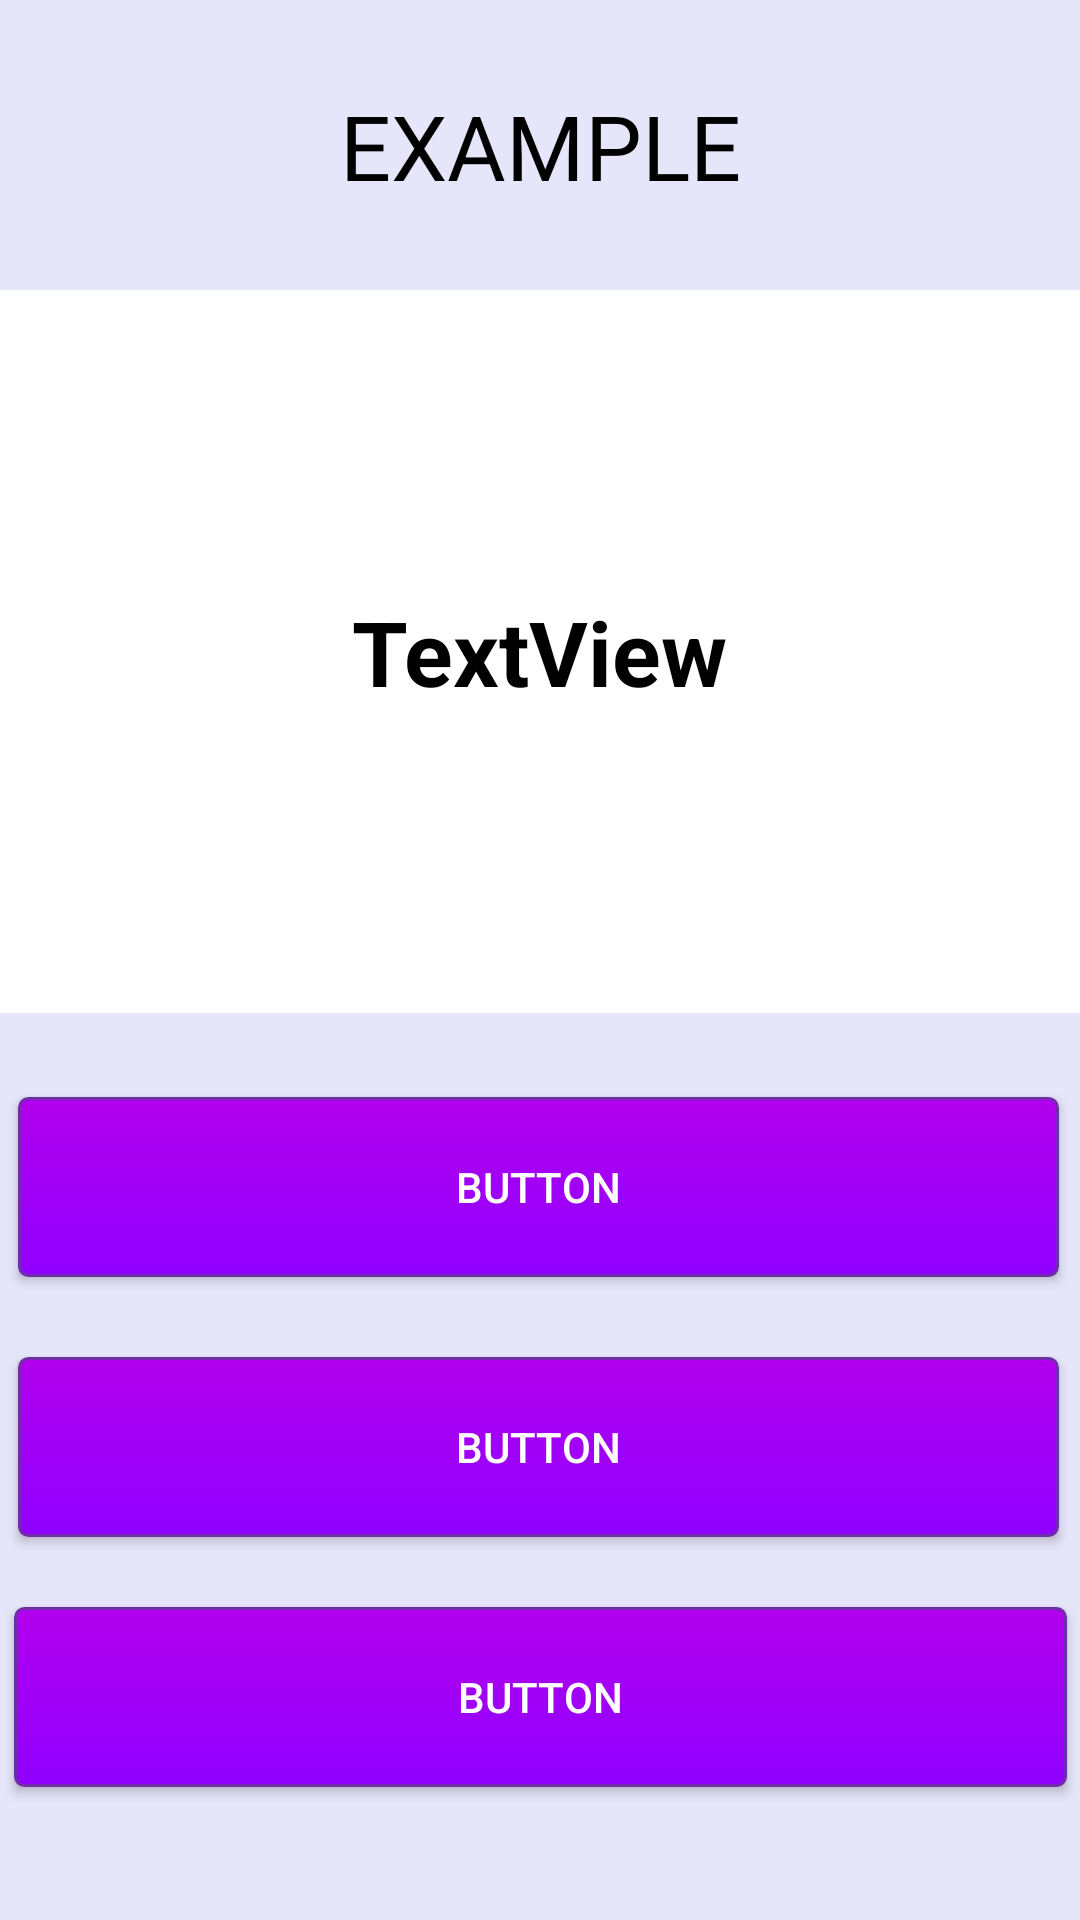

The Android layout XML behind this screen, and the referenced resources:
<!-- AndroidManifest.xml: application theme Theme.TestingFlashy -->
<!-- res/layout/activity_study_page.xml -->
<?xml version="1.0" encoding="utf-8"?>
<androidx.constraintlayout.widget.ConstraintLayout xmlns:android="http://schemas.android.com/apk/res/android"
    xmlns:app="http://schemas.android.com/apk/res-auto"
    xmlns:tools="http://schemas.android.com/tools"
    android:layout_width="match_parent"
    android:layout_height="match_parent"
    android:background="#E6E6FA"
    tools:context=".StudyPage">

    <TextView
        android:id="@+id/QuestionView"
        android:layout_width="376dp"
        android:layout_height="241dp"
        android:background="#E6E1E1"
        android:gravity="center"
        android:text="TextView"
        android:textAlignment="center"
        android:textColor="@color/black"
        android:textSize="30dp"
        android:textStyle="bold"
        android:backgroundTint="@color/white"
        app:layout_constraintBottom_toBottomOf="parent"
        app:layout_constraintEnd_toEndOf="parent"
        app:layout_constraintHorizontal_bias="0.542"
        app:layout_constraintStart_toStartOf="parent"
        app:layout_constraintTop_toTopOf="parent"
        app:layout_constraintVertical_bias="0.242" />

    <androidx.appcompat.widget.AppCompatButton
        android:id="@+id/option1Button"
        android:layout_width="347dp"
        android:layout_height="60dp"
        android:text="Button"
        android:textColor="@color/white"
        android:background="@drawable/mybutton"
        app:layout_constraintBottom_toBottomOf="parent"
        app:layout_constraintEnd_toEndOf="parent"
        app:layout_constraintHorizontal_bias="0.468"
        app:layout_constraintStart_toStartOf="parent"
        app:layout_constraintTop_toBottomOf="@+id/QuestionView"
        app:layout_constraintVertical_bias="0.115" />

    <androidx.appcompat.widget.AppCompatButton
        android:id="@+id/option2Button"
        android:layout_width="347dp"
        android:layout_height="60dp"
        android:text="Button"
        android:textColor="@color/white"
        android:background="@drawable/mybutton"
        app:layout_constraintBottom_toBottomOf="parent"
        app:layout_constraintEnd_toEndOf="parent"
        app:layout_constraintHorizontal_bias="0.468"
        app:layout_constraintStart_toStartOf="parent"
        app:layout_constraintTop_toBottomOf="@+id/option1Button"
        app:layout_constraintVertical_bias="0.173" />

    <androidx.appcompat.widget.AppCompatButton
        android:id="@+id/option3Button"
        android:layout_width="351dp"
        android:layout_height="60dp"
        android:text="Button"
        android:textColor="@color/white"
        android:background="@drawable/mybutton"
        app:layout_constraintBottom_toBottomOf="parent"
        app:layout_constraintEnd_toEndOf="parent"
        app:layout_constraintStart_toStartOf="parent"
        app:layout_constraintTop_toBottomOf="@+id/option2Button"
        app:layout_constraintVertical_bias="0.344" />

    <TextView
        android:id="@+id/questionCountView"
        android:layout_width="wrap_content"
        android:layout_height="wrap_content"
        android:text="EXAMPLE"
        android:textSize="30dp"
        android:textColor="@color/black"
        app:layout_constraintBottom_toTopOf="@+id/QuestionView"
        app:layout_constraintEnd_toEndOf="parent"
        app:layout_constraintStart_toStartOf="parent"
        app:layout_constraintTop_toTopOf="parent" />

</androidx.constraintlayout.widget.ConstraintLayout>
<!-- resources referenced by this layout -->
<resources>
  <!-- drawable mybutton (drawable) -->
  <?xml version="1.0" encoding="utf-8"?>
  <selector xmlns:android="http://schemas.android.com/apk/res/android" >
      <item android:state_pressed="true" >
          <shape android:shape="rectangle"  >
              <corners android:radius="3dip" />
              <stroke android:width="1dip" android:color="#6F2DA8" />
              <gradient android:angle="-90" android:startColor="#8F00FF" android:endColor="#B200Ed"  />
          </shape>
      </item>
      <item android:state_focused="true">
          <shape android:shape="rectangle"  >
              <corners android:radius="3dip" />
              <stroke android:width="1dip" android:color="#6F2DA8" />
              <solid android:color="#B200Ed"/>
          </shape>
      </item>
      <item >
          <shape android:shape="rectangle"  >
              <corners android:radius="3dip" />
              <stroke android:width="1dip" android:color="#6F2DA8" />
              <gradient android:angle="-90" android:startColor="#B200Ed" android:endColor="#8F00FF" />
          </shape>
      </item>
  </selector>
  <style name="Theme.TestingFlashy" parent="Theme.MaterialComponents.DayNight.DarkActionBar">
          
          <item name="colorPrimary">@color/purple_500</item>
          <item name="colorPrimaryVariant">@color/purple_700</item>
          <item name="colorOnPrimary">@color/white</item>
          
          <item name="colorSecondary">@color/teal_200</item>
          <item name="colorSecondaryVariant">@color/teal_700</item>
          <item name="colorOnSecondary">@color/black</item>
          
          <item name="android:statusBarColor" tools:targetApi="l">?attr/colorPrimaryVariant</item>
          
      </style>
  <!-- not gathered from this repository: default colours our renderer supplied (Android Studio template values) -->
  <color name="purple_500">#FF6200EE</color>
  <color name="purple_700">#FF3700B3</color>
  <color name="teal_200">#FF03DAC5</color>
  <color name="teal_700">#FF018786</color>
  <color name="black">#FF000000</color>
  <color name="white">#FFFFFFFF</color>
</resources>
